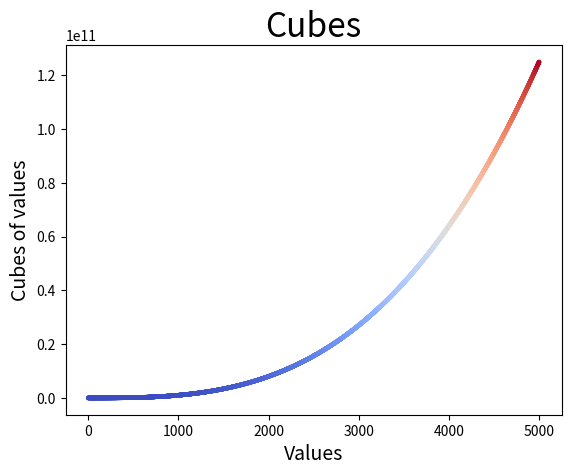

Write Python code to recreate this figure.
import matplotlib.pyplot as plt

x_vals = range(1, 5001)
y_vals = [value ** 3 for value in x_vals]

fig, ax = plt.subplots()
ax.scatter(x_vals, y_vals, s=5, c=y_vals, cmap=plt.cm.coolwarm)
ax.set_title("Cubes", fontsize=24)
ax.set_xlabel("Values", fontsize=14)
ax.set_ylabel("Cubes of values", fontsize=14)

ax.tick_params(axis="both", which="major", labelsize=10)

plt.show()
